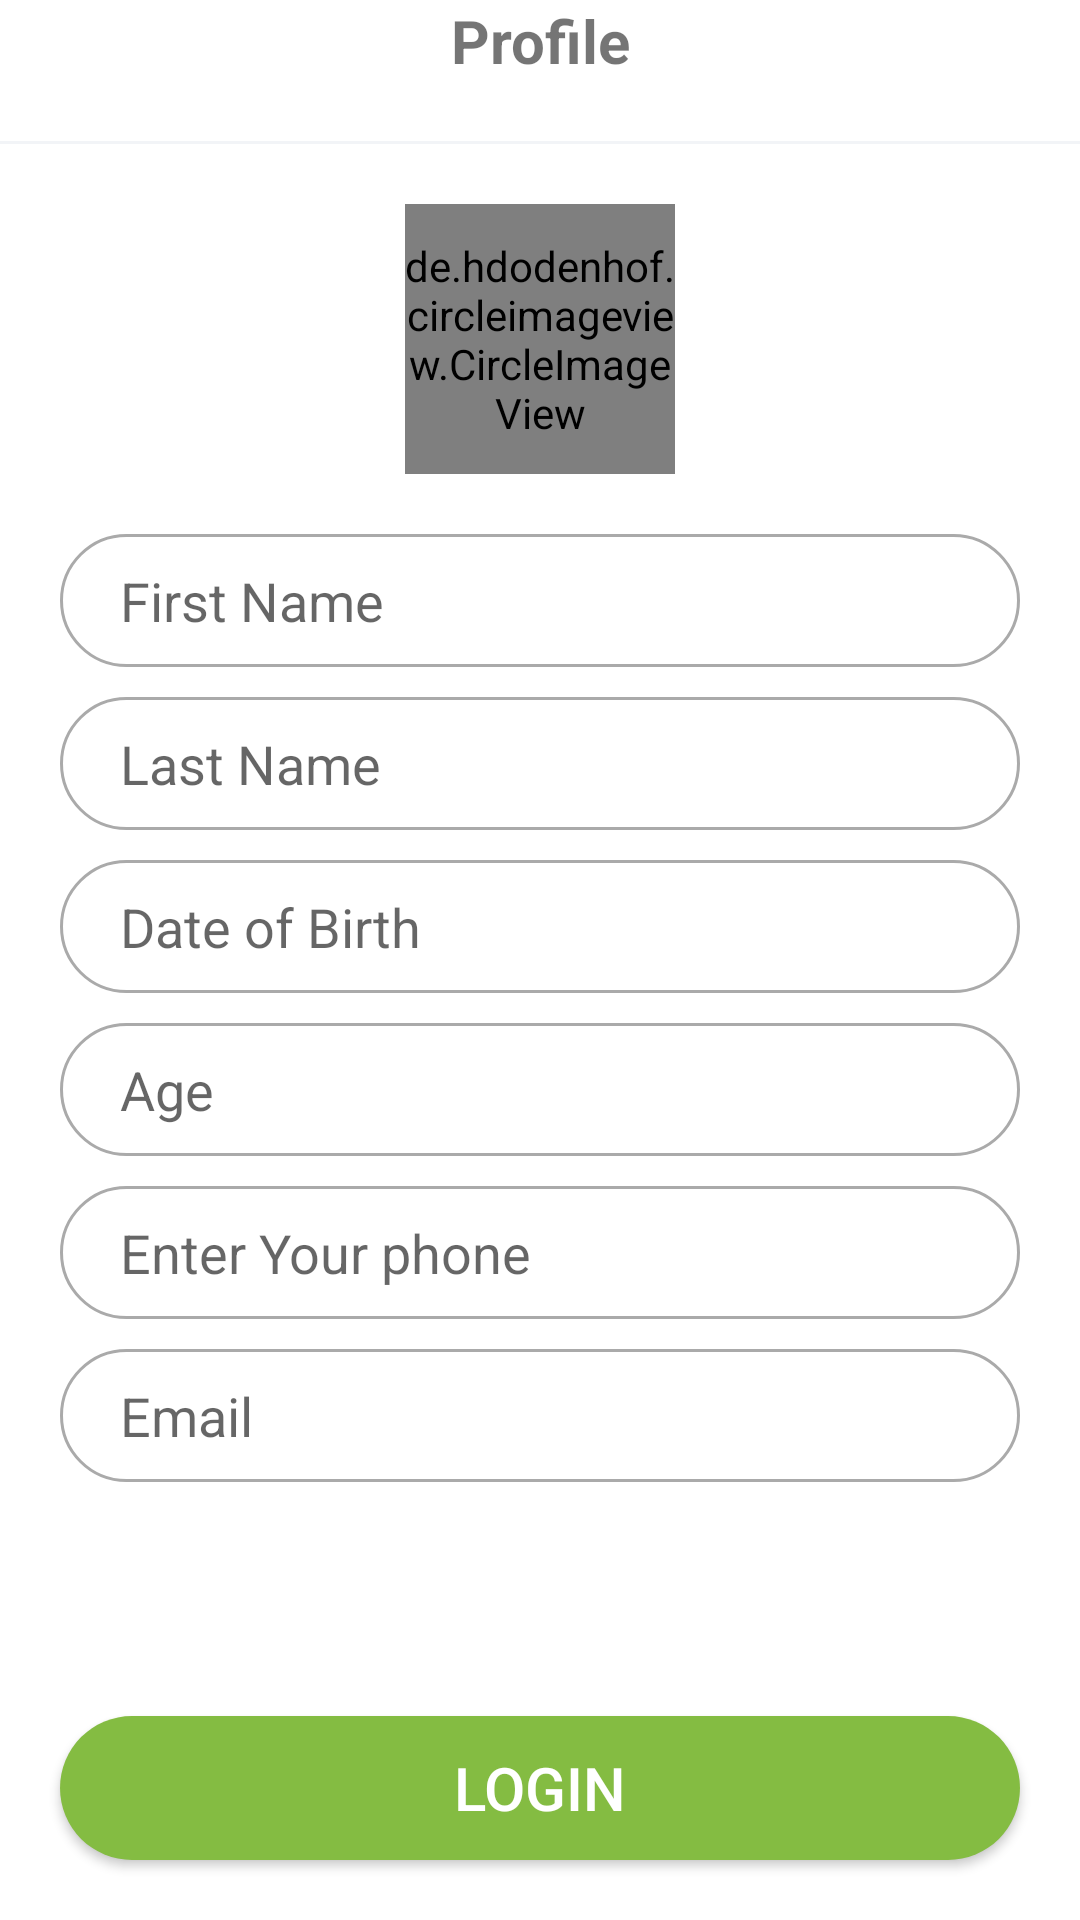

Write the Android layout XML for this screen, with the resource values it uses.
<!-- AndroidManifest.xml: application theme Theme.LinearBackground -->
<!-- res/layout/fragment_profile.xml -->
<?xml version="1.0" encoding="utf-8"?>
<androidx.constraintlayout.widget.ConstraintLayout xmlns:android="http://schemas.android.com/apk/res/android"
    xmlns:app="http://schemas.android.com/apk/res-auto"
    xmlns:tools="http://schemas.android.com/tools"
    android:layout_width="match_parent"
    android:layout_height="match_parent"
    tools:context=".fragment.profileFragment">

    <androidx.constraintlayout.widget.Guideline
        android:id="@+id/guideline1"
        android:layout_width="match_parent"
        android:layout_height="match_parent"
        android:orientation="vertical"
        app:layout_constraintGuide_begin="20dp" />

    <androidx.constraintlayout.widget.Guideline
        android:id="@+id/guideline2"
        android:layout_width="match_parent"
        android:layout_height="match_parent"
        android:orientation="vertical"
        app:layout_constraintGuide_end="20dp" />

    <LinearLayout
        android:id="@+id/linearLayout3"
        android:layout_width="0dp"
        android:layout_height="wrap_content"
        android:orientation="vertical"
        app:layout_constraintEnd_toEndOf="parent"
        app:layout_constraintStart_toStartOf="parent"
        app:layout_constraintTop_toTopOf="parent">

        <TextView
            android:layout_width="match_parent"
            android:layout_height="wrap_content"
            android:gravity="center"
            android:text="Profile"
            android:textSize="20sp"
            android:textStyle="bold" />

        <View
            android:id="@+id/nameview"
            android:layout_width="match_parent"
            android:layout_height="1dp"
            android:layout_marginTop="20dp"
            android:background="@color/view" />
    </LinearLayout>

    <de.hdodenhof.circleimageview.CircleImageView
        android:id="@+id/circleImageView"
        android:layout_width="90dp"
        android:layout_height="90dp"
        android:layout_marginTop="20dp"
        android:src="@drawable/logo"
         app:layout_constraintEnd_toEndOf="@id/guideline2"
        app:layout_constraintStart_toStartOf="@id/guideline1"
        app:layout_constraintTop_toBottomOf="@+id/linearLayout3" />


    <EditText
        android:id="@+id/edit1"
        android:layout_width="0dp"
        android:layout_height="wrap_content"
        android:layout_marginTop="20dp"
        android:background="@drawable/shape"
        android:hint="First Name"
        android:inputType="phone"
        android:maxLength="10"
        android:padding="10dp"
        android:paddingStart="20dp"
        app:layout_constraintEnd_toEndOf="@id/guideline2"
        app:layout_constraintStart_toStartOf="@id/guideline1"
        app:layout_constraintTop_toBottomOf="@+id/circleImageView" />

    <EditText
        android:id="@+id/edit2"
        android:layout_width="0dp"
        android:layout_height="wrap_content"
        android:layout_marginTop="10dp"
        android:background="@drawable/shape"
        android:hint="Last Name"
        android:inputType="phone"
        android:maxLength="10"
        android:padding="10dp"
        android:paddingStart="20dp"
        app:layout_constraintEnd_toEndOf="@id/guideline2"
        app:layout_constraintStart_toStartOf="@id/guideline1"
        app:layout_constraintTop_toBottomOf="@+id/edit1" />

    <EditText
        android:id="@+id/edit3"
        android:layout_width="0dp"
        android:layout_height="wrap_content"
        android:layout_marginTop="10dp"
        android:background="@drawable/shape"
        android:hint="Date of Birth"
        android:inputType="phone"
        android:maxLength="10"
        android:padding="10dp"
        android:paddingStart="20dp"
        app:layout_constraintEnd_toEndOf="@id/guideline2"
        app:layout_constraintStart_toStartOf="@id/guideline1"
        app:layout_constraintTop_toBottomOf="@+id/edit2" />

    <EditText
        android:id="@+id/edit4"
        android:layout_width="0dp"
        android:layout_height="wrap_content"
        android:layout_marginTop="10dp"
        android:background="@drawable/shape"
        android:hint="Age"
        android:inputType="phone"
        android:maxLength="10"
        android:padding="10dp"
        android:paddingStart="20dp"
        app:layout_constraintEnd_toEndOf="@id/guideline2"
        app:layout_constraintStart_toStartOf="@id/guideline1"
        app:layout_constraintTop_toBottomOf="@+id/edit3" />

    <EditText
        android:id="@+id/edit5"
        android:layout_width="0dp"
        android:layout_height="wrap_content"
        android:layout_marginTop="10dp"
        android:background="@drawable/shape"
        android:hint="Enter Your phone"
        android:inputType="phone"
        android:maxLength="10"
        android:padding="10dp"
        android:paddingStart="20dp"
        app:layout_constraintEnd_toEndOf="@id/guideline2"
        app:layout_constraintStart_toStartOf="@id/guideline1"
        app:layout_constraintTop_toBottomOf="@+id/edit4" />

    <EditText
        android:id="@+id/edit6"
        android:layout_width="0dp"
        android:layout_height="wrap_content"
        android:layout_marginTop="10dp"
        android:background="@drawable/shape"
        android:hint="Email"
        android:inputType="phone"
        android:maxLength="10"
        android:padding="10dp"
        android:paddingStart="20dp"
        app:layout_constraintEnd_toEndOf="@id/guideline2"
        app:layout_constraintStart_toStartOf="@id/guideline1"
        app:layout_constraintTop_toBottomOf="@+id/edit5" />

    <Button
        android:id="@+id/button1"
        android:layout_width="0dp"
        android:layout_height="wrap_content"
        android:background="@drawable/button"
        android:text="LOGIN"
        android:textColor="@color/white"
        android:layout_marginBottom="20dp"
        android:textSize="20sp"
        app:layout_constraintBottom_toBottomOf="parent"
        app:layout_constraintEnd_toEndOf="@id/guideline2"
        app:layout_constraintStart_toStartOf="@id/guideline1" />


</androidx.constraintlayout.widget.ConstraintLayout>
<!-- resources referenced by this layout -->
<resources>
  <color name="view">#f2f4f7</color>
  <color name="white">#FFFFFFFF</color>
  <!-- drawable button (drawable) -->
  <?xml version="1.0" encoding="utf-8"?>
  <shape
      xmlns:android="http://schemas.android.com/apk/res/android"
      android:shape="rectangle">
      <solid android:color="@color/button"/>
      <corners android:radius="30dp"/>
  
  </shape>
  <!-- drawable logo: png bitmap (drawable, 10271 bytes) -->
  <!-- drawable shape (drawable) -->
  <?xml version="1.0" encoding="utf-8"?>
  <shape
      xmlns:android="http://schemas.android.com/apk/res/android"
      android:shape="rectangle">
      <stroke android:width="1dp" android:color="@android:color/darker_gray"/>
      <corners android:radius="30dp"/>
  </shape>
  <style name="Theme.LinearBackground" parent="Theme.MaterialComponents.DayNight.NoActionBar">
          
          <item name="colorPrimary">@color/purple_500</item>
          <item name="colorPrimaryVariant">@color/purple_700</item>
          <item name="colorOnPrimary">@color/white</item>
          
          <item name="colorSecondary">@color/teal_200</item>
          <item name="colorSecondaryVariant">@color/teal_700</item>
          <item name="colorOnSecondary">@color/black</item>
          
          <item name="android:statusBarColor" tools:targetApi="l">?attr/colorPrimaryVariant</item>
          
      </style>
  <color name="button">#84BC42</color>
  <color name="purple_500">#FF6200EE</color>
  <color name="purple_700">#FF3700B3</color>
  <color name="teal_200">#FF03DAC5</color>
  <color name="teal_700">#FF018786</color>
  <color name="black">#FF000000</color>
</resources>
